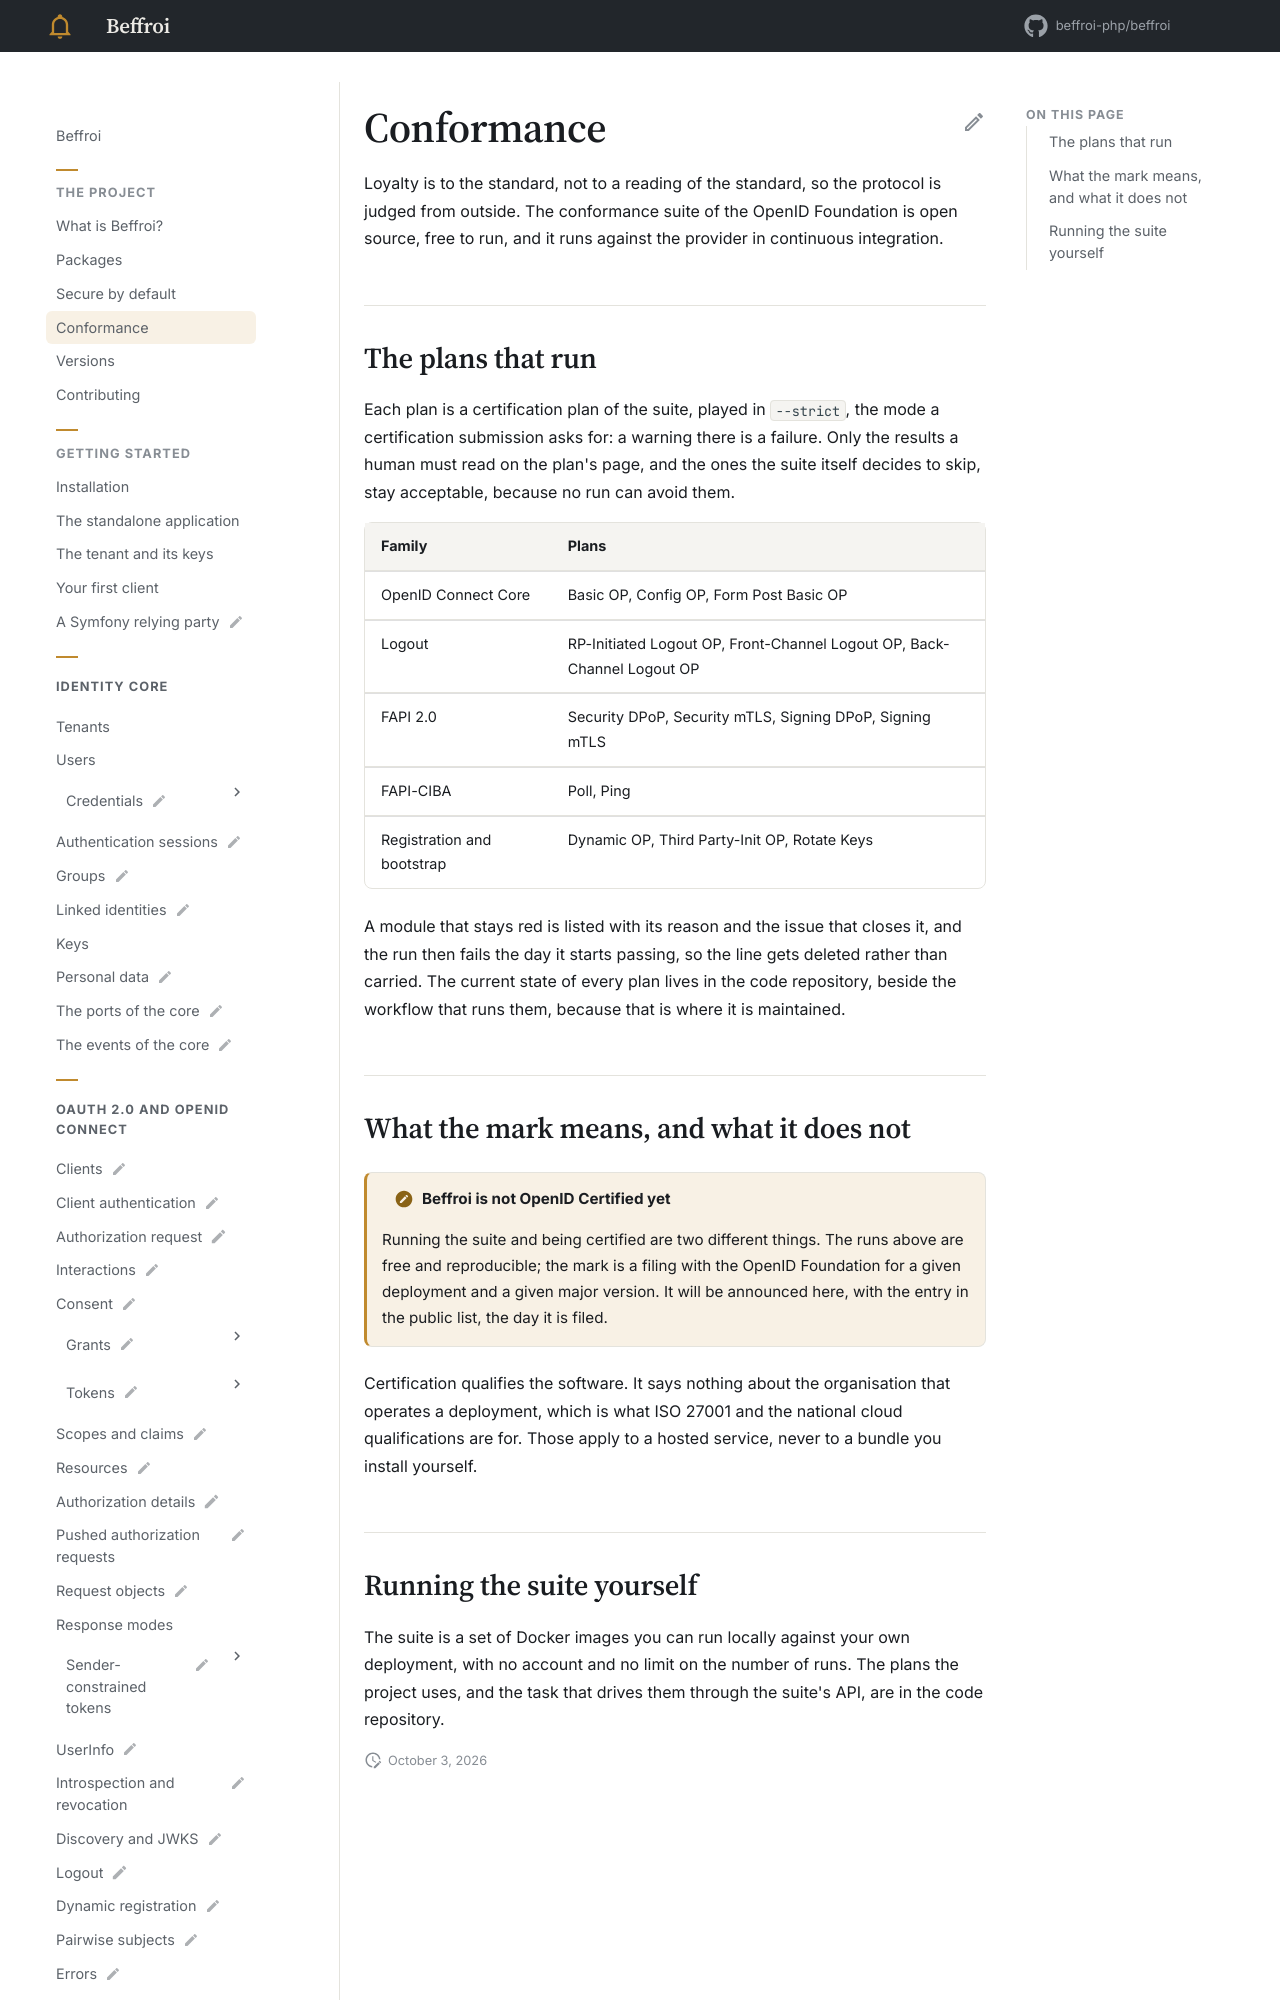

repository: beffroi-php/docs · page: 0.1/the-project/conformance/index.html · generator: mkdocs

---
title: Conformance
description: The certification plans of the OpenID Foundation conformance suite that run against Beffroi, and what the mark means.
---

# Conformance

Loyalty is to the standard, not to a reading of the standard, so the protocol is judged from outside. The
conformance suite of the OpenID Foundation is open source, free to run, and it runs against the provider
in continuous integration.
